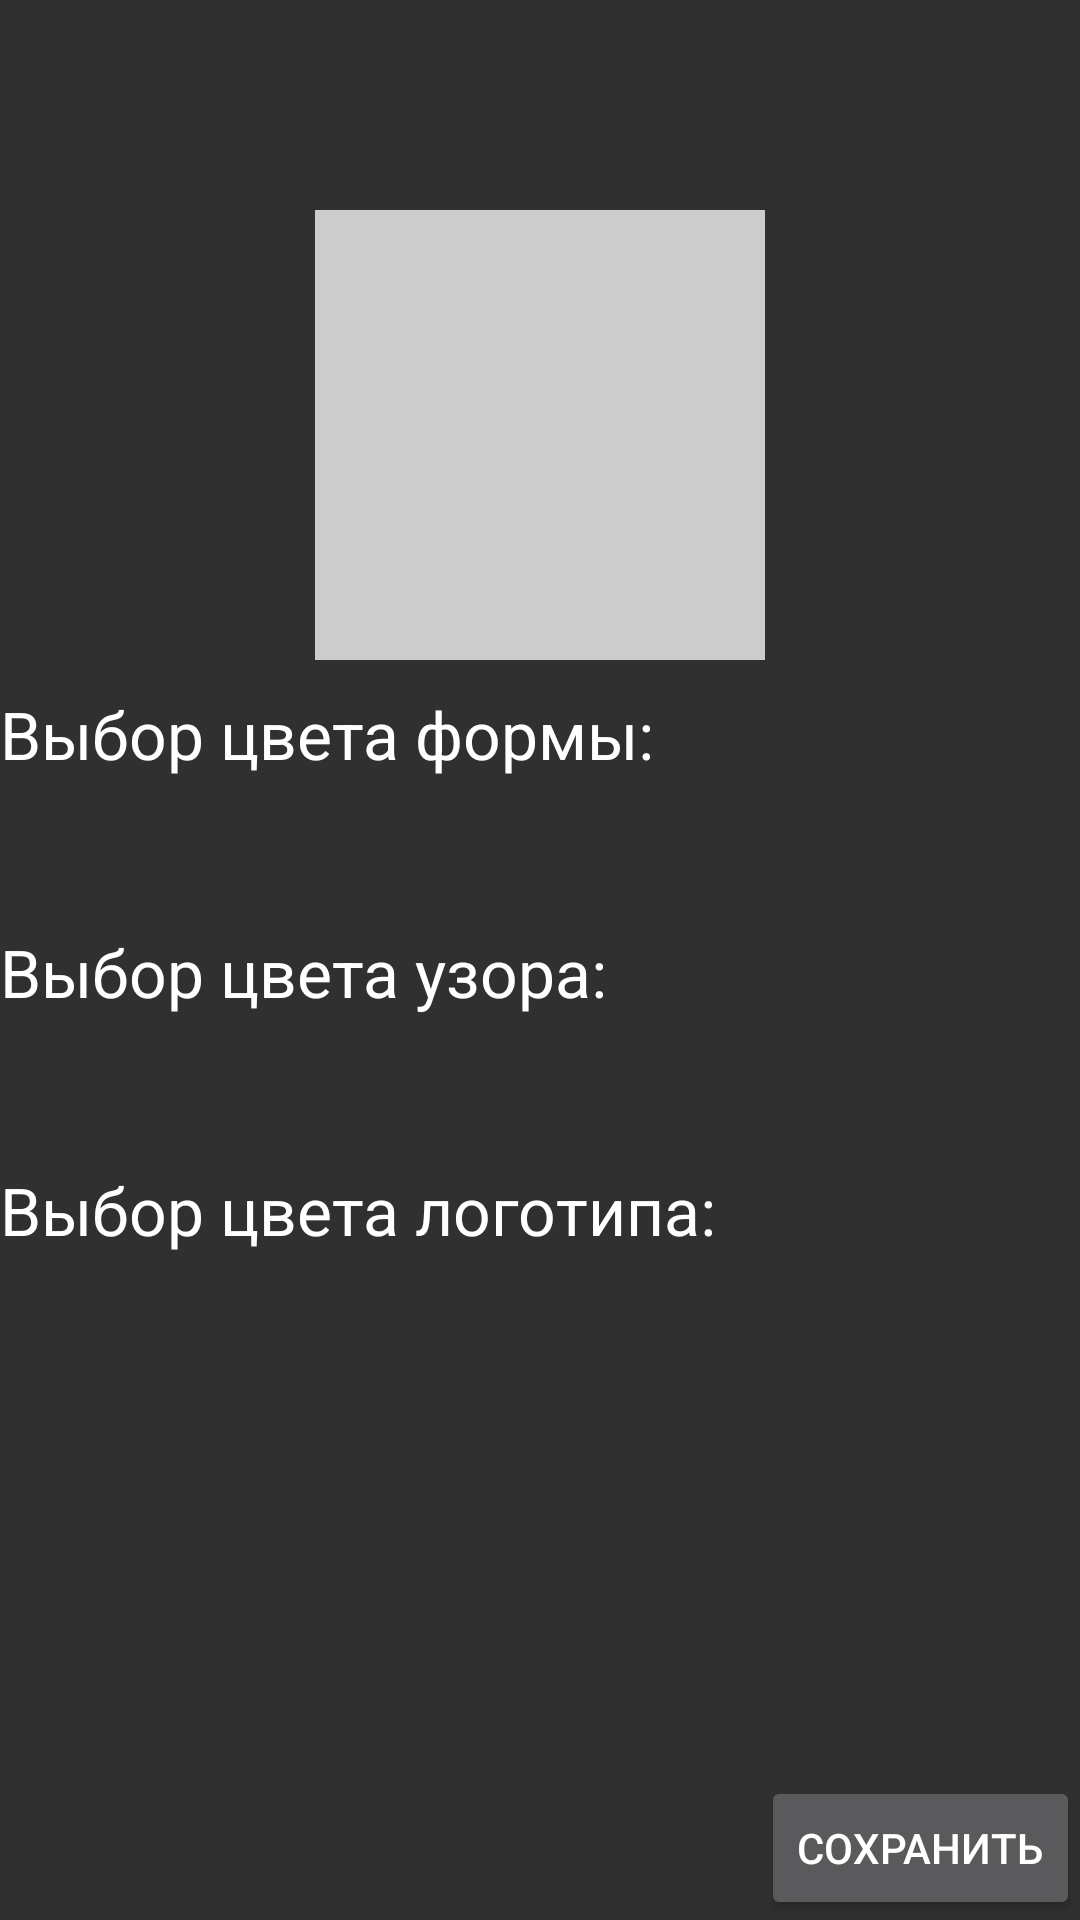

Android layout source for this screen:
<!-- AndroidManifest.xml: application theme AppTheme -->
<!-- res/layout/form.xml -->
<?xml version="1.0" encoding="utf-8"?>
<RelativeLayout xmlns:android="http://schemas.android.com/apk/res/android"
    android:orientation="vertical" android:layout_width="match_parent"
    android:layout_height="match_parent">

    <RelativeLayout xmlns:android="http://schemas.android.com/apk/res/android"
        android:layout_width="150dp"
        android:layout_height="150dp"
        android:id="@+id/shirt"
        android:layout_alignParentTop="true"
        android:layout_centerHorizontal="true"
        android:layout_marginBottom="10dp"
        android:layout_marginTop="70dp"
        android:background="#cccccc">

    </RelativeLayout>

    <TextView
        android:layout_below="@+id/shirt"
        android:layout_width="wrap_content"
        android:layout_height="wrap_content"
        android:textAppearance="?android:attr/textAppearanceLarge"
        android:text="Выбор цвета формы:"
        android:id="@+id/textView" />
    <RelativeLayout
        android:id="@+id/color_picker_1"
        android:layout_below="@id/textView"
        android:layout_width="match_parent"
        android:layout_height="50dp">
    </RelativeLayout>

    <TextView
        android:layout_width="wrap_content"
        android:layout_height="wrap_content"
        android:textAppearance="?android:attr/textAppearanceLarge"
        android:text="Выбор цвета узора:"
        android:id="@+id/textView3"
        android:layout_below="@id/color_picker_1" />
    <RelativeLayout
        android:id="@+id/color_picker_2"
        android:layout_width="match_parent"
        android:layout_height="50dp"
        android:layout_below="@+id/textView3">
    </RelativeLayout>

    <TextView
        android:layout_width="wrap_content"
        android:layout_height="wrap_content"
        android:textAppearance="?android:attr/textAppearanceLarge"
        android:text="Выбор цвета логотипа:"
        android:id="@+id/textView5"
        android:layout_below="@id/color_picker_2" />
    <RelativeLayout
        android:id="@+id/color_picker_3"
        android:layout_width="match_parent"
        android:layout_below="@+id/textView5"
        android:layout_height="50dp">
    </RelativeLayout>

    <Button
        style="@style/Btn"
        android:layout_width="wrap_content"
        android:layout_height="wrap_content"
        android:text="@string/save"
        android:id="@+id/button"
        android:layout_alignParentBottom="true"
        android:layout_alignParentRight="true"
        android:layout_alignParentEnd="true"
        android:onClick="saveForm"/>

</RelativeLayout>
<!-- resources referenced by this layout -->
<resources>
  <string name="save">Сохранить</string>
  <style name="AppTheme" parent="Theme.AppCompat.NoActionBar">
      </style>
</resources>
